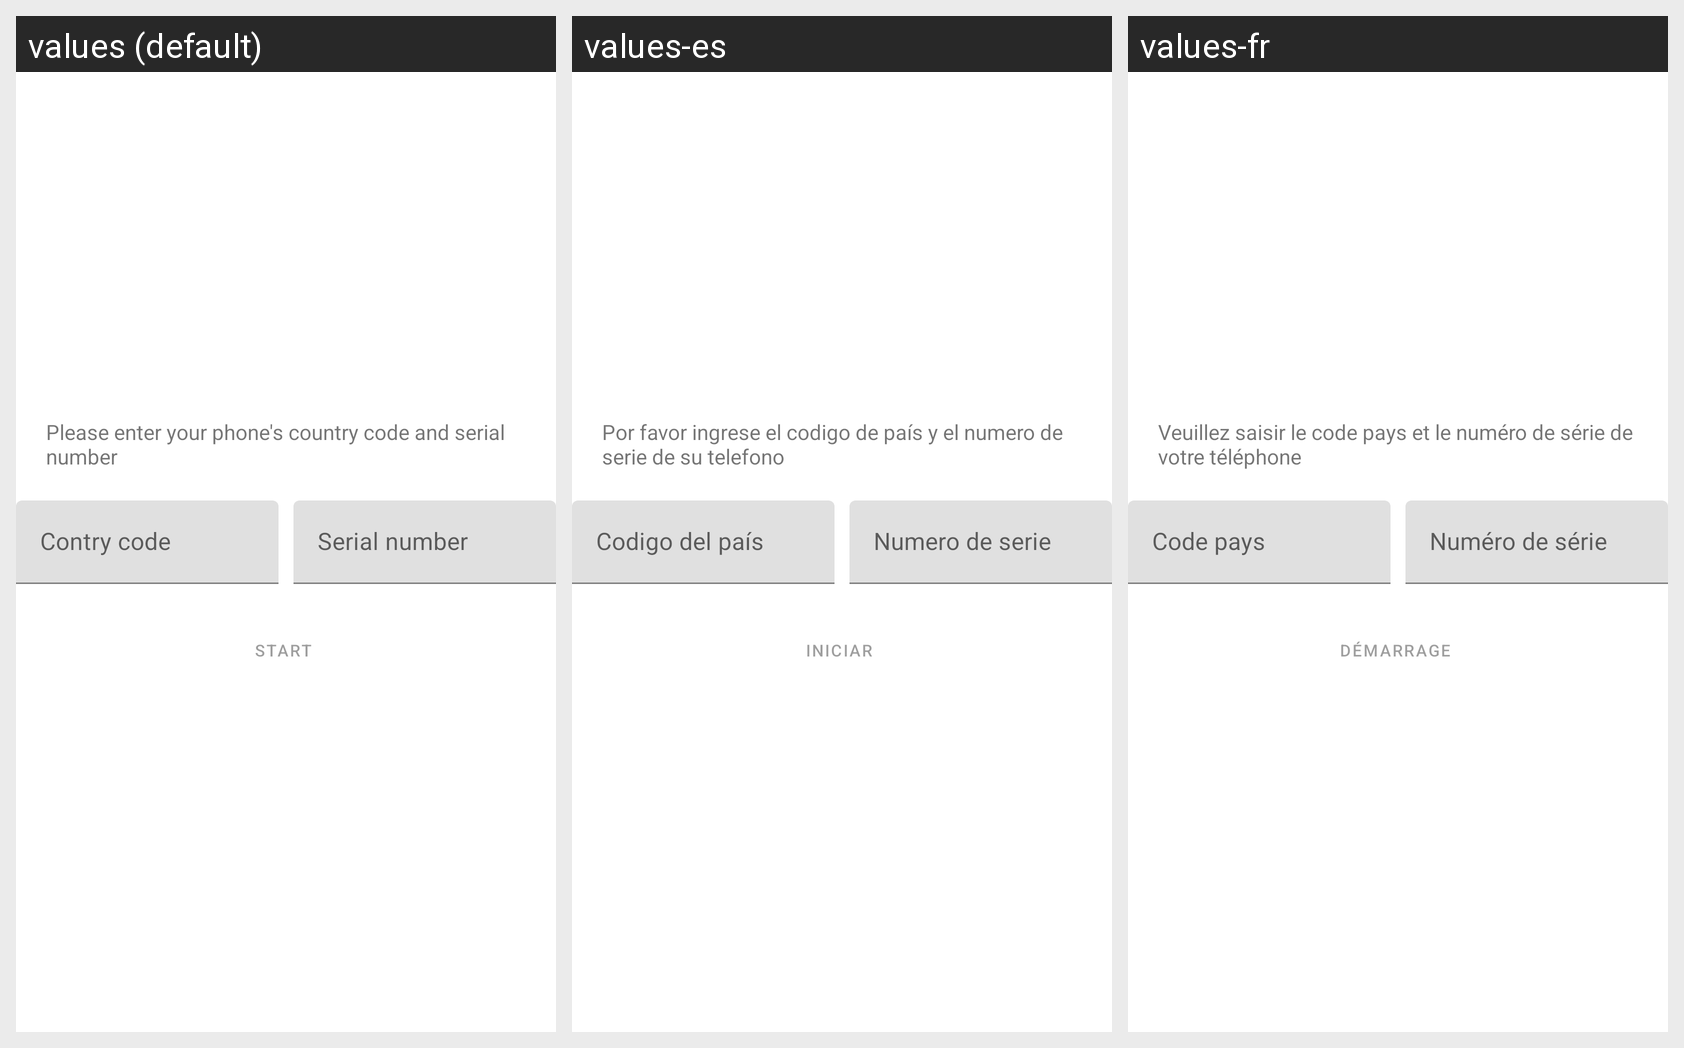

This grid shows one Android layout under several languages. Give, for every string resource on the screen, its name, the default text and each shown locale's text.
Android screen res/layout/activity_init.xml rendered under 3 locales, left to right: values (default), values-es, values-fr. Device: Nexus 5 (rendered at 1080×1920; each locale shown at half size, 540×960, under a caption strip naming it); theme Theme.Dividoc.
Strings drawn on this screen, with the default value and each locale's value (text and hints the layout hard-codes appear in the picture but are not listed):

input_serial_number
  values: Please enter your phone's country code and serial number
  values-es: Por favor ingrese el codigo de país y el numero de serie de su telefono
  values-fr: Veuillez saisir le code pays et le numéro de série de votre téléphone

country_code_hint
  values: Contry code
  values-es: Codigo del país
  values-fr: Code pays

serial_number_hint
  values: Serial number
  values-es: Numero de serie
  values-fr: Numéro de série

start
  values: Start
  values-es: Iniciar
  values-fr: Démarrage
